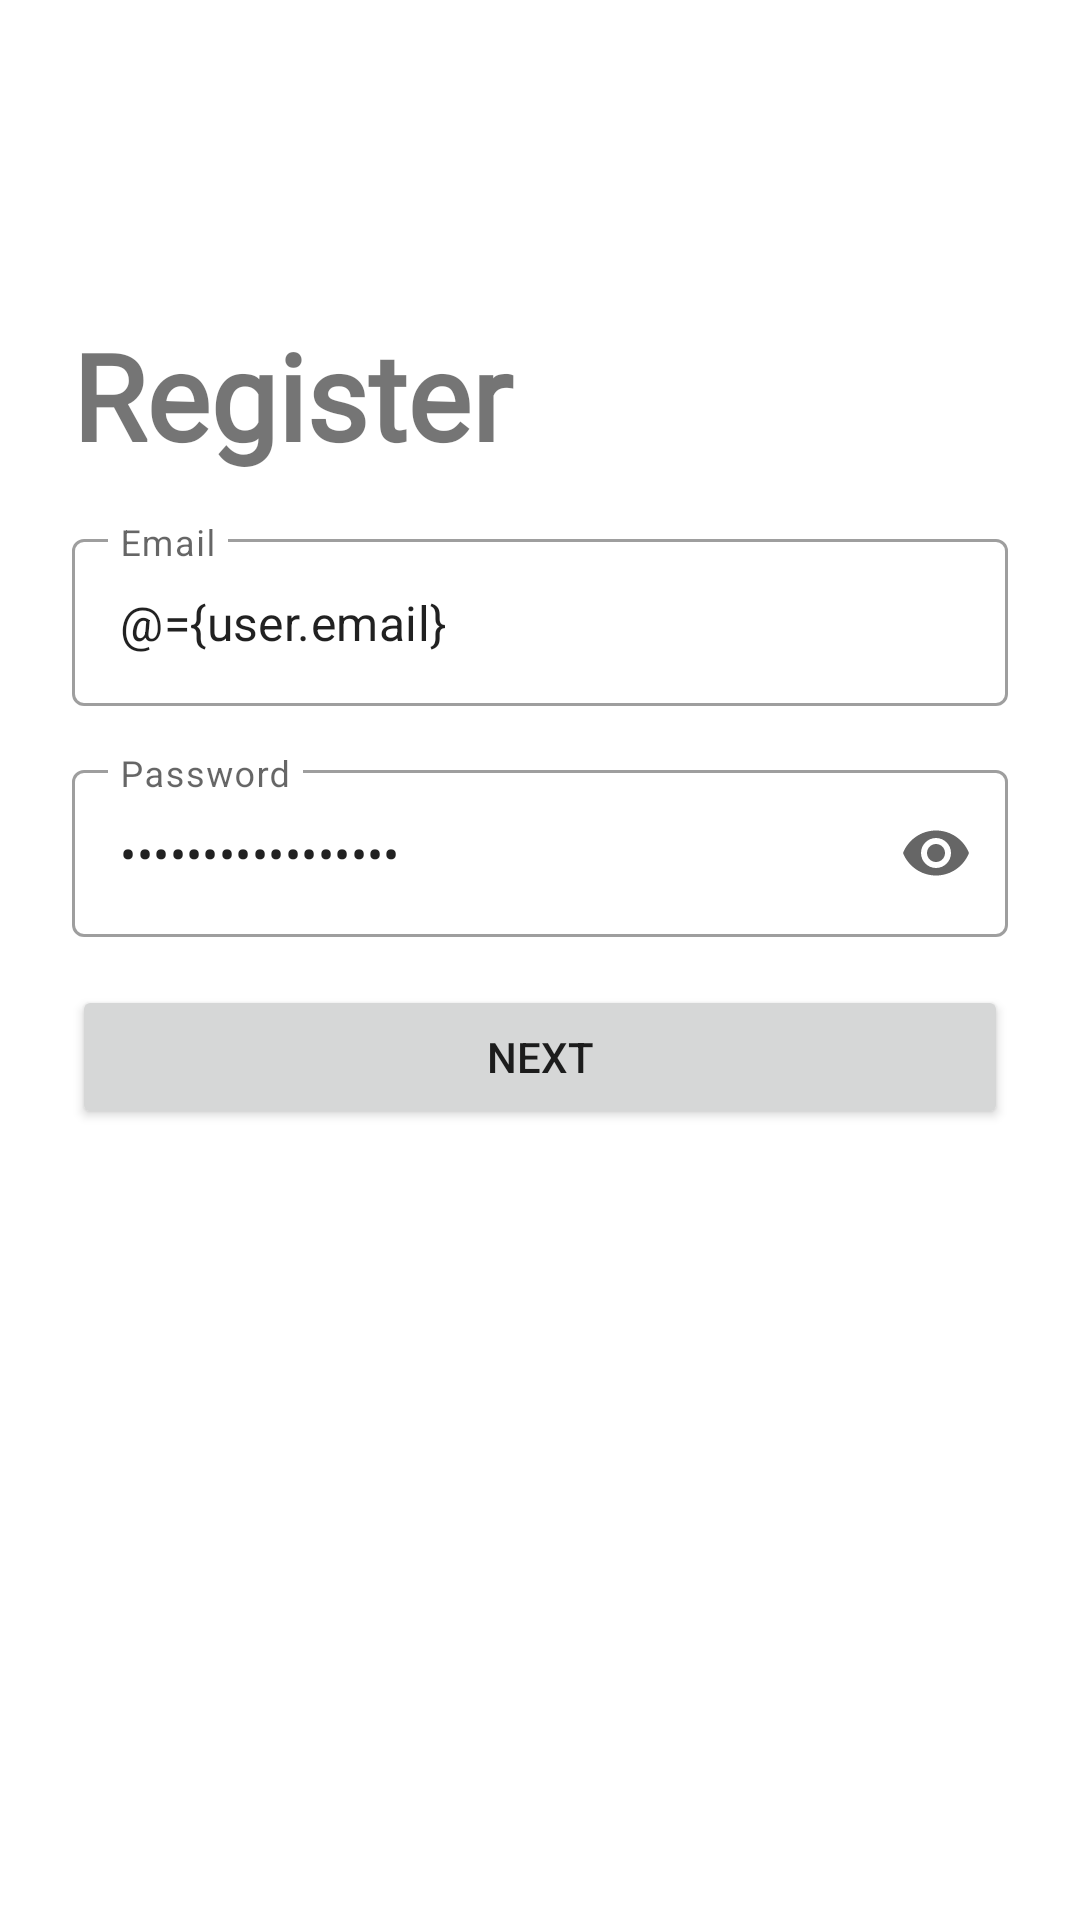

Produce the Android XML layout that renders to this screen, including the resource entries it uses.
<!-- AndroidManifest.xml: application theme Theme.Bimap -->
<!-- res/layout/fragment_sign_up.xml -->
<?xml version="1.0" encoding="utf-8"?>
<layout xmlns:android="http://schemas.android.com/apk/res/android"
    xmlns:tools="http://schemas.android.com/tools"
    xmlns:app="http://schemas.android.com/apk/res-auto">

    <data>
        <variable
            name="user"
            type="bangkit.daya.model.User" />
    </data>

    <androidx.constraintlayout.widget.ConstraintLayout
        android:layout_width="match_parent"
        android:layout_height="match_parent">

        <ImageButton
            android:id="@+id/btn_back"
            android:layout_width="34dp"
            android:layout_height="33dp"
            android:layout_marginStart="16dp"
            android:layout_marginTop="24dp"
            android:background="@android:color/transparent"
            android:elevation="4dp"
            android:outlineProvider="none"
            android:scaleType="centerInside"
            android:foreground="?android:attr/selectableItemBackground"
            android:src="@drawable/ic_back"
            app:layout_constraintStart_toStartOf="parent"
            app:layout_constraintTop_toTopOf="parent" />

        <TextView
            android:id="@+id/tv_register"
            android:layout_width="match_parent"
            android:layout_height="wrap_content"
            android:layout_marginTop="@dimen/dimen_48dp"
            android:layout_marginHorizontal="@dimen/dimen_24dp"
            android:fontFamily="@font/comfortaa_regular"
            android:text="@string/Register"
            android:textSize="@dimen/text_40sp"
            android:textStyle="bold"
            app:layout_constraintEnd_toEndOf="parent"
            app:layout_constraintStart_toStartOf="parent"
            app:layout_constraintTop_toBottomOf="@id/btn_back" />

        <com.google.android.material.textfield.TextInputLayout
            android:id="@+id/tl_email"
            style="@style/Widget.MaterialComponents.TextInputLayout.OutlinedBox"
            android:layout_width="match_parent"
            android:layout_height="wrap_content"
            android:layout_marginTop="@dimen/dimen_16dp"
            android:layout_marginHorizontal="@dimen/dimen_24dp"
            android:hint="@string/text_email"
            app:layout_constraintEnd_toEndOf="parent"
            app:layout_constraintStart_toStartOf="parent"
            app:layout_constraintTop_toBottomOf="@+id/tv_register"
            >

            <com.google.android.material.textfield.TextInputEditText
                android:id="@+id/et_email"
                android:layout_width="match_parent"
                android:layout_height="wrap_content"
                android:text="@={user.email}"
                />

        </com.google.android.material.textfield.TextInputLayout>

        <com.google.android.material.textfield.TextInputLayout
            android:id="@+id/tl_password"
            style="@style/Widget.MaterialComponents.TextInputLayout.OutlinedBox"
            android:layout_width="match_parent"
            android:layout_height="wrap_content"
            android:layout_marginTop="@dimen/dimen_16dp"
            android:layout_marginHorizontal="@dimen/dimen_24dp"
            android:hint="@string/text_password"
            app:endIconMode="password_toggle"
            app:layout_constraintEnd_toEndOf="parent"
            app:layout_constraintStart_toStartOf="parent"
            app:layout_constraintTop_toBottomOf="@+id/tl_email"
            >

            <com.google.android.material.textfield.TextInputEditText
                android:id="@+id/et_password"
                android:layout_width="match_parent"
                android:layout_height="wrap_content"
                android:text="@={user.password}"
                android:inputType="textPassword"
                />

        </com.google.android.material.textfield.TextInputLayout>

        <Button
            android:id="@+id/btn_next"
            android:layout_width="match_parent"
            android:layout_height="wrap_content"
            android:layout_marginTop="@dimen/dimen_16dp"
            android:layout_marginHorizontal="@dimen/dimen_24dp"
            android:text="@string/NEXT"
            app:layout_constraintEnd_toEndOf="parent"
            app:layout_constraintStart_toStartOf="parent"
            app:layout_constraintTop_toBottomOf="@+id/tl_password" />

        <ProgressBar
            android:id="@+id/progress_bar"
            android:layout_width="wrap_content"
            android:layout_height="wrap_content"
            android:layout_marginTop="@dimen/dimen_16dp"
            android:layout_centerInParent="true"
            android:visibility="gone"
            app:layout_constraintStart_toStartOf="parent"
            app:layout_constraintTop_toTopOf="parent"
            app:layout_constraintEnd_toEndOf="parent"
            android:indeterminate="true"
            android:indeterminateTintMode="src_atop"
            android:indeterminateTint="@color/dark_gray"/>

    </androidx.constraintlayout.widget.ConstraintLayout>
</layout>
<!-- resources referenced by this layout -->
<resources>
  <color name="dark_gray">#303841</color>
  <dimen name="dimen_16dp">16dp</dimen>
  <dimen name="dimen_24dp">24dp</dimen>
  <dimen name="dimen_48dp">48dp</dimen>
  <dimen name="text_40sp">40sp</dimen>
  <!-- drawable ic_back (drawable) -->
  <vector
      android:autoMirrored="true"
      android:height="24dp"
      android:viewportHeight="24"
      android:viewportWidth="24"
      android:width="24dp"
      xmlns:android="http://schemas.android.com/apk/res/android">
      <path android:fillColor="@android:color/white"
          android:pathData="M20,11H7.83l5.59,-5.59L12,4l-8,8 8,8 1.41,-1.41L7.83,13H20v-2z"/>
  </vector>
  <string name="NEXT">NEXT</string>
  <string name="Register">Register</string>
  <string name="text_email">Email</string>
  <string name="text_password">Password</string>
  <style name="Theme.Bimap" parent="Theme.MaterialComponents.DayNight.NoActionBar">
          
          <item name="colorPrimary">@color/app_color</item>
          <item name="colorPrimaryVariant">@color/dark_gray</item>
          <item name="colorOnPrimary">@color/white</item>
          
          <item name="colorSecondary">@color/red</item>
          <item name="colorSecondaryVariant">@color/dark_gray</item>
          <item name="colorOnSecondary">@color/black</item>
          
          <item name="android:statusBarColor" tools:targetApi="l">?attr/colorPrimaryVariant</item>
          
      </style>
  <color name="app_color">#303841</color>
  <color name="white">#FFFFFFFF</color>
  <color name="red">#F2FD3232</color>
  <color name="black">#FF000000</color>
</resources>
